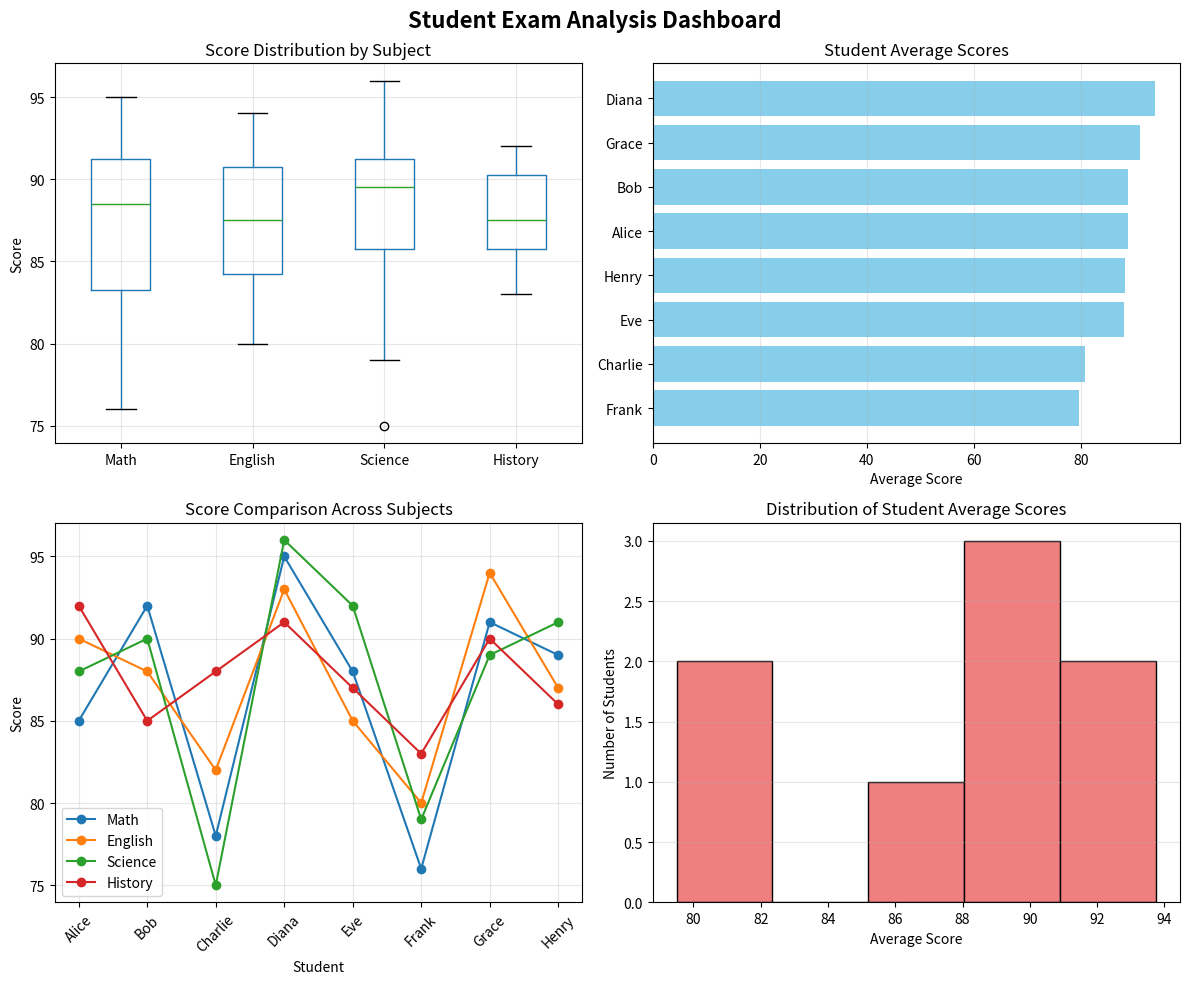

Here is the Python script that generated this plot:
import pandas as pd
import matplotlib.pyplot as plt
import numpy as np

# Load the sample data
data = {
    'Student': ['Alice', 'Bob', 'Charlie', 'Diana', 'Eve', 'Frank', 'Grace', 'Henry'],
    'Math': [85, 92, 78, 95, 88, 76, 91, 89],
    'English': [90, 88, 82, 93, 85, 80, 94, 87],
    'Science': [88, 90, 75, 96, 92, 79, 89, 91],
    'History': [92, 85, 88, 91, 87, 83, 90, 86]
}

df = pd.DataFrame(data)

print("=" * 50)
print("STUDENT EXAM ANALYSIS")
print("=" * 50)
print("\nDataset Overview:")
print(df)

print("\n" + "=" * 50)
print("BASIC STATISTICS")
print("=" * 50)
print("\nMean scores by subject:")
print(df.mean(numeric_only=True))

print("\nMedian scores by subject:")
print(df.median(numeric_only=True))

print("\nStandard deviation by subject:")
print(df.std(numeric_only=True))

# Calculate average score for each student
df['Average'] = df[['Math', 'English', 'Science', 'History']].mean(axis=1)
print("\nStudent averages:")
print(df[['Student', 'Average']].sort_values('Average', ascending=False))

print("\n" + "=" * 50)
print("DATA INSIGHTS")
print("=" * 50)
print(f"\nTop performer: {df.loc[df['Average'].idxmax(), 'Student']} (Average: {df['Average'].max():.2f})")
print(f"Lowest performer: {df.loc[df['Average'].idxmin(), 'Student']} (Average: {df['Average'].min():.2f})")
print(f"Overall class average: {df[['Math', 'English', 'Science', 'History']].values.mean():.2f}")

print("\n" + "=" * 50)
print("GENERATING VISUALIZATIONS...")
print("=" * 50)

# Create visualizations
fig, axes = plt.subplots(2, 2, figsize=(12, 10))
fig.suptitle('Student Exam Analysis Dashboard', fontsize=16, fontweight='bold')

# 1. Box plot of scores by subject
ax1 = axes[0, 0]
df[['Math', 'English', 'Science', 'History']].boxplot(ax=ax1)
ax1.set_title('Score Distribution by Subject')
ax1.set_ylabel('Score')
ax1.grid(True, alpha=0.3)

# 2. Bar chart of average scores by student
ax2 = axes[0, 1]
df_sorted = df.sort_values('Average', ascending=True)
ax2.barh(df_sorted['Student'], df_sorted['Average'], color='skyblue')
ax2.set_title('Student Average Scores')
ax2.set_xlabel('Average Score')
ax2.grid(True, alpha=0.3, axis='x')

# 3. Line chart of scores for each subject
ax3 = axes[1, 0]
for subject in ['Math', 'English', 'Science', 'History']:
    ax3.plot(df['Student'], df[subject], marker='o', label=subject)
ax3.set_title('Score Comparison Across Subjects')
ax3.set_ylabel('Score')
ax3.set_xlabel('Student')
ax3.legend()
ax3.grid(True, alpha=0.3)
ax3.tick_params(axis='x', rotation=45)

# 4. Histogram of average scores
ax4 = axes[1, 1]
ax4.hist(df['Average'], bins=5, color='lightcoral', edgecolor='black')
ax4.set_title('Distribution of Student Average Scores')
ax4.set_xlabel('Average Score')
ax4.set_ylabel('Number of Students')
ax4.grid(True, alpha=0.3, axis='y')

plt.tight_layout()
plt.savefig('exam_analysis.png', dpi=300, bbox_inches='tight')
print("\n✓ Visualization saved as 'exam_analysis.png'")
plt.show()

print("\n" + "=" * 50)
print("Analysis complete!")
print("=" * 50)
